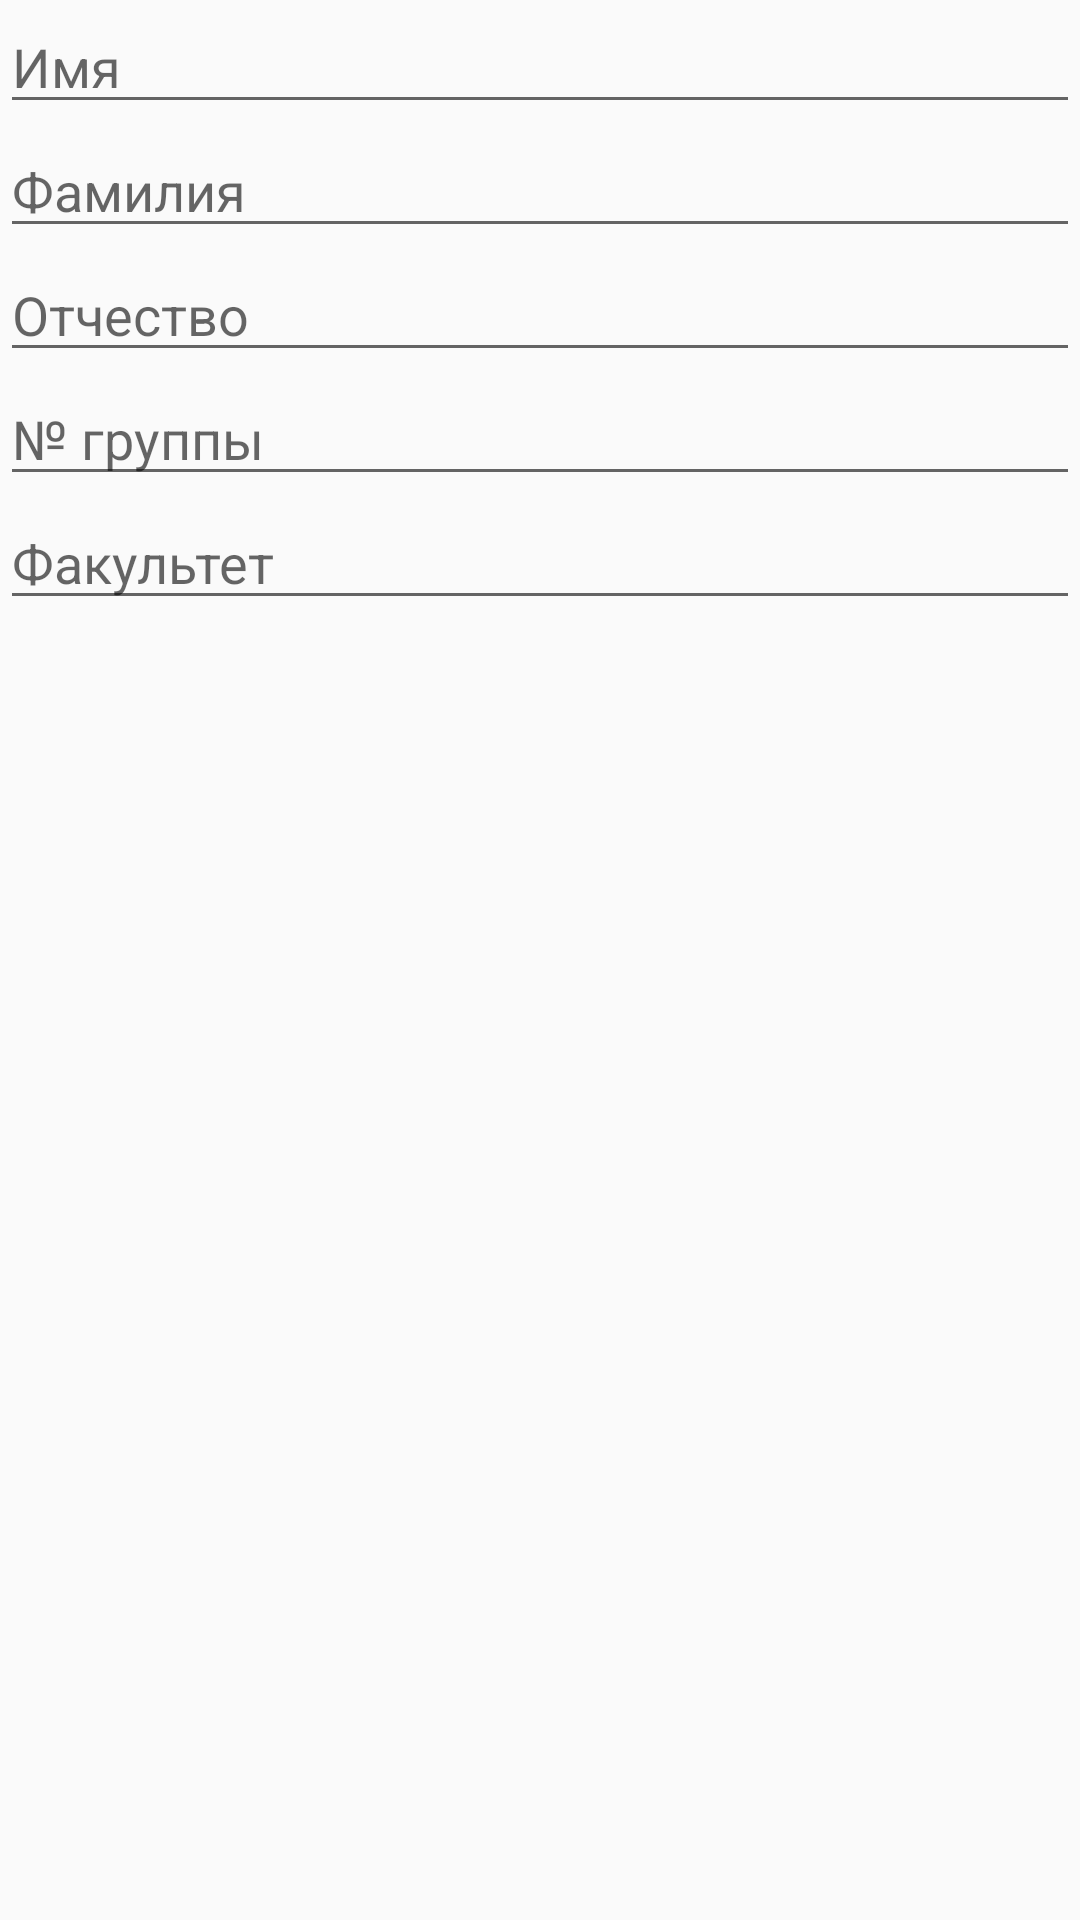

Produce the Android XML layout that renders to this screen, including the resource entries it uses.
<!-- AndroidManifest.xml: application theme AppTheme -->
<!-- res/layout/activity_main_3.xml -->
<?xml version="1.0" encoding="utf-8"?>
<ScrollView xmlns:android="http://schemas.android.com/apk/res/android"
            xmlns:tools="http://schemas.android.com/tools"
            android:layout_width="match_parent"
            android:layout_height="match_parent"
            tools:context=".MainActivity">

    <android.support.constraint.ConstraintLayout
        xmlns:android="http://schemas.android.com/apk/res/android"
        xmlns:app="http://schemas.android.com/apk/res-auto"
        android:layout_width="match_parent"
        android:layout_height="match_parent">

        <EditText
            android:id="@+id/first_name_editText"
            android:layout_width="match_parent"
            android:layout_height="wrap_content"
            android:hint="@string/first_name"
            />

        <EditText
            android:id="@+id/last_name_editText"
            android:layout_width="match_parent"
            android:layout_height="wrap_content"
            android:hint="@string/last_name"
            app:layout_constraintTop_toBottomOf="@id/first_name_editText"/>

        <EditText
            android:id="@+id/patronymic_editText"
            android:layout_width="match_parent"
            android:layout_height="wrap_content"
            android:hint="@string/patronymic"
            app:layout_constraintTop_toBottomOf="@id/last_name_editText"/>

        <EditText
            android:id="@+id/number_group_editText"
            android:layout_width="match_parent"
            android:layout_height="wrap_content"
            android:hint="@string/number_group"
            app:layout_constraintTop_toBottomOf="@id/patronymic_editText"/>

        <EditText
            android:id="@+id/faculty_editText"
            android:layout_width="match_parent"
            android:layout_height="wrap_content"
            android:hint="@string/faculty"
            app:layout_constraintTop_toBottomOf="@id/number_group_editText"/>
    </android.support.constraint.ConstraintLayout>
</ScrollView>
<!-- resources referenced by this layout -->
<resources>
  <string name="faculty">Факультет</string>
  <string name="first_name">Имя</string>
  <string name="last_name">Фамилия</string>
  <string name="number_group">№ группы</string>
  <string name="patronymic">Отчество</string>
  <style name="AppTheme" parent="Theme.AppCompat.Light.DarkActionBar">
          
          <item name="colorPrimary">@color/colorPrimary</item>
          <item name="colorPrimaryDark">@color/colorPrimaryDark</item>
          <item name="colorAccent">@color/colorAccent</item>
      </style>
  <!-- not gathered from this repository: default colours our renderer supplied (Android Studio template values) -->
  <color name="colorPrimary">#FF6200EE</color>
  <color name="colorPrimaryDark">#FF3700B3</color>
  <color name="colorAccent">#FF03DAC5</color>
</resources>
